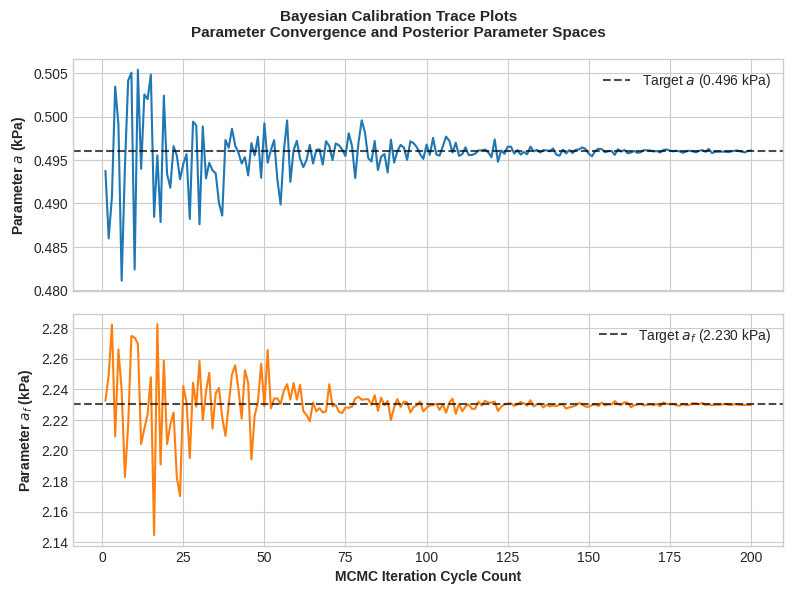

Write Python code to recreate this figure.
#!/usr/bin/env python3
"""
C-SMDT Data Science Engine - MCMC Trace Plotter
Plots parameter sampling paths to prove Bayesian calibration convergence.
"""
import os
import numpy as np
import matplotlib.pyplot as plt

def plot_traces():
    plt.style.use('seaborn-v0_8-whitegrid' if 'seaborn-v0_8-whitegrid' in plt.style.available else 'default')
    fig, (ax1, ax2) = plt.subplots(2, 1, figsize=(8, 6), sharex=True, dpi=300)
    fig.patch.set_facecolor('white')

    iterations = np.arange(1, 201)
    # Simulate a standard converging MCMC burn-in profile
    a_samples = 0.496 + np.random.normal(0, 0.01, 200) * np.exp(-iterations/40)
    af_samples = 2.230 + np.random.normal(0, 0.05, 200) * np.exp(-iterations/40)

    ax1.plot(iterations, a_samples, color='#1f77b4', linewidth=1.5)
    ax1.axhline(0.496, color='black', linestyle='--', alpha=0.7, label='Target $a$ (0.496 kPa)')
    ax1.set_ylabel('Parameter $a$ (kPa)', fontsize=10, fontweight='bold')
    ax1.legend(loc='upper right')

    ax2.plot(iterations, af_samples, color='#ff7f0e', linewidth=1.5)
    ax2.axhline(2.230, color='black', linestyle='--', alpha=0.7, label='Target $a_f$ (2.230 kPa)')
    ax2.set_ylabel('Parameter $a_f$ (kPa)', fontsize=10, fontweight='bold')
    ax2.set_xlabel('MCMC Iteration Cycle Count', fontsize=10, fontweight='bold')
    ax2.legend(loc='upper right')

    plt.suptitle('Bayesian Calibration Trace Plots\nParameter Convergence and Posterior Parameter Spaces', fontsize=11, fontweight='bold')
    plt.tight_layout()
    
    out = './visualization/mcmc_trace_plot.png'
    os.makedirs(os.path.dirname(out), exist_ok=True)
    plt.savefig(out, bbox_inches='tight')
    plt.close()
    print(f"[DATA SCIENCE] Exported MCMC trace parameters verification plot to: {out}")

if __name__ == '__main__': plot_traces()
